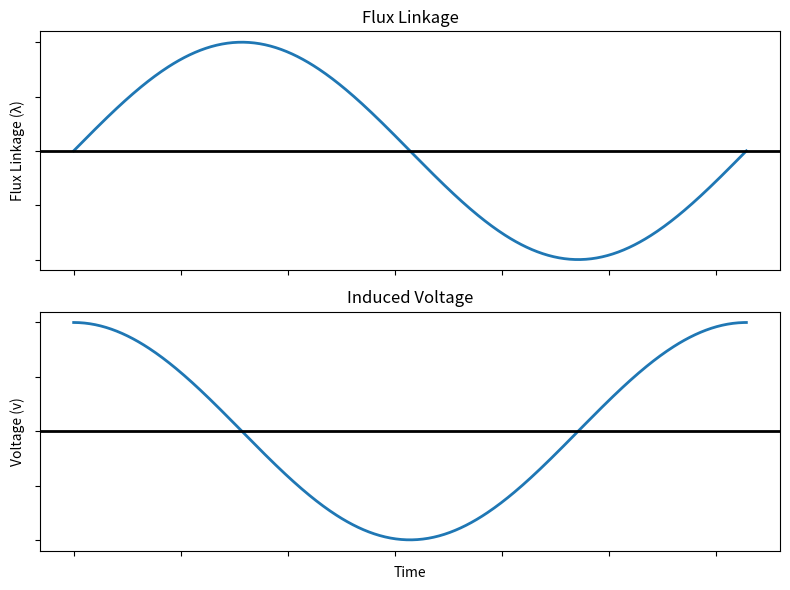

Recreate this plot in Python.
import numpy as np
import matplotlib.pyplot as plt

# Time vector (conceptual)
t = np.linspace(0, 2*np.pi, 500)

# Flux linkage (sinusoidal)
flux = np.sin(t)

# Induced voltage (Faraday's Law: v = dλ/dt)
voltage = np.gradient(flux, t)

fig, axs = plt.subplots(2, 1, figsize=(8,6), sharex=True)

# ---- Top Plot: Flux Linkage ----
axs[0].plot(t, flux, linewidth=2)
axs[0].set_title("Flux Linkage")
axs[0].set_ylabel("Flux Linkage (λ)")
#axs[0].grid(True)

# Bold black zero line
axs[0].axhline(0, color='black', linewidth=2)

# ---- Bottom Plot: Induced Voltage ----
axs[1].plot(t, voltage, linewidth=2)
axs[1].set_title("Induced Voltage")
axs[1].set_ylabel("Voltage (v)")
axs[1].set_xlabel("Time")
#axs[1].grid(True)

# Bold black zero line
axs[1].axhline(0, color='black', linewidth=2)

# Remove tick labels (conceptual illustration)
for ax in axs:
    ax.set_xticklabels([])
    ax.set_yticklabels([])

plt.tight_layout()
plt.show()
